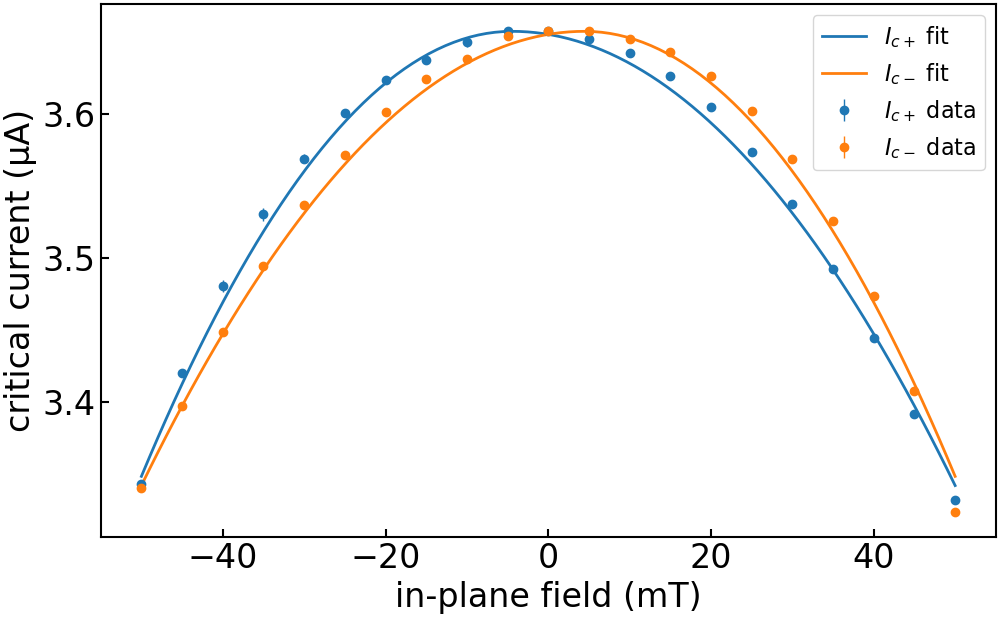

Source data for this figure (header and first rows):
imax, b, c, bstar, imax_err, b_err, c_err, bstar_err, ndata, chisqr, redchi, rsquared, datapath, bcol, icp_col, icm_col, icp_err_col, icm_err_col, bmax, bmask, invert_current, remove_zero_field_offset, quiet
3.6576045477933133e-06, 34.96, -0.167, -0.004458, 0.0, 0.3717, 0.02922, 0.0006051, 42, 2.1423536463412264e-15, 5.4932144777980166e-17, 0.9954, ../data/processed/centermax/JS633-W2_Wsc…, , ic+ from fit, ic- from fit, rmse+, rmse-, 0.15, , False, True, True
